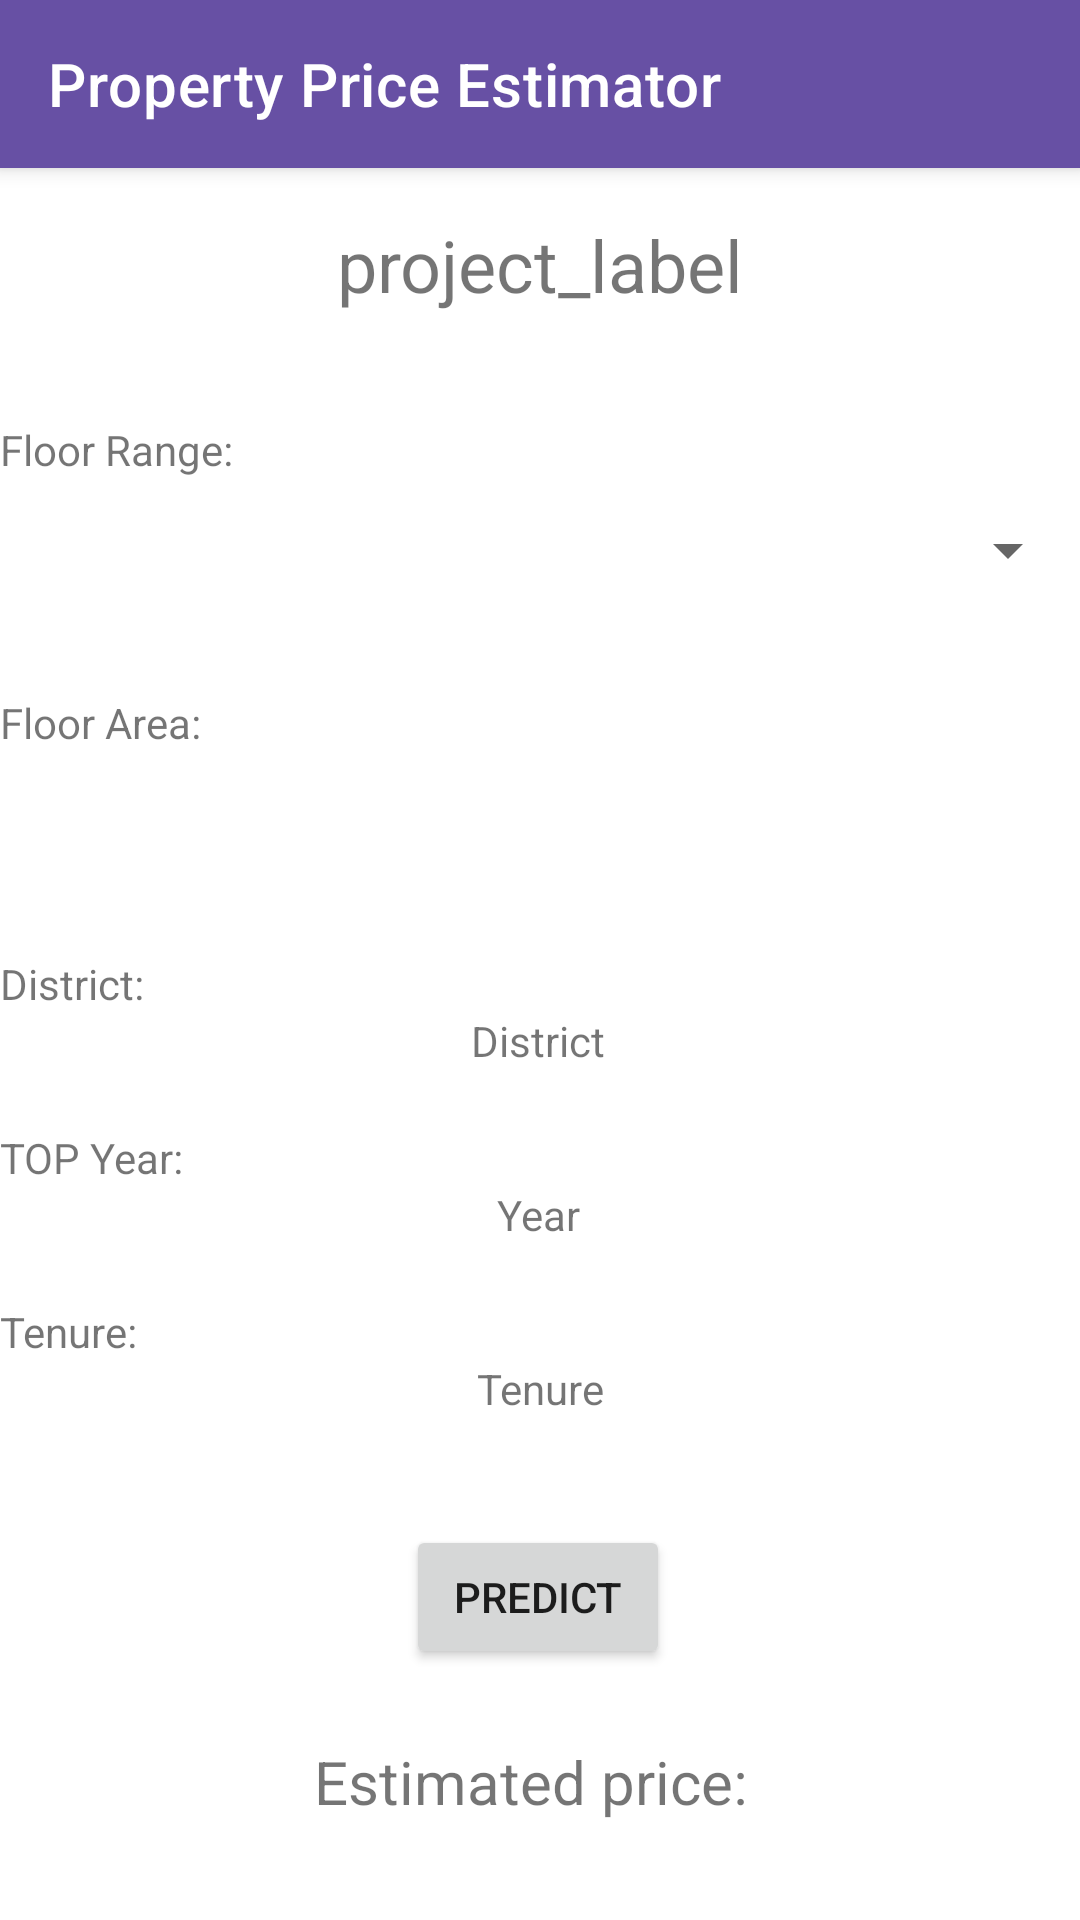

Reconstruct the res/layout file that produces this screen, plus the resources it refers to.
<!-- AndroidManifest.xml: application theme Theme.PropertyMobile -->
<!-- res/layout/activity_price_estimator.xml -->
<?xml version="1.0" encoding="utf-8"?>
<androidx.constraintlayout.widget.ConstraintLayout xmlns:android="http://schemas.android.com/apk/res/android"
    xmlns:app="http://schemas.android.com/apk/res-auto"
    xmlns:tools="http://schemas.android.com/tools"
    android:layout_width="match_parent"
    android:layout_height="match_parent"
    tools:context=".PriceEstimatorActivity">

    <androidx.appcompat.widget.Toolbar
        android:id="@+id/priceestimator_toolbar"
        android:layout_width="match_parent"
        android:layout_height="?attr/actionBarSize"
        android:background="?attr/colorPrimary"
        android:elevation="4dp"
        android:theme="@style/ThemeOverlay.AppCompat.Dark.ActionBar"
        app:layout_constraintTop_toTopOf="parent"
        app:popupTheme="@style/ThemeOverlay.AppCompat"
        app:title="Property Price Estimator" />

    <TextView
        android:id="@+id/projectInfoTextView"
        android:layout_width="0dp"
        android:layout_height="wrap_content"
        android:layout_marginTop="16dp"
        android:text="@string/project_label"
        android:textAlignment="center"
        android:textSize="24sp"
        app:layout_constraintEnd_toEndOf="parent"
        app:layout_constraintHorizontal_bias="0.0"
        app:layout_constraintStart_toStartOf="parent"
        app:layout_constraintTop_toBottomOf="@+id/priceestimator_toolbar" />

    <Spinner
        android:id="@+id/spinnerRange"
        android:layout_width="match_parent"
        android:layout_height="wrap_content"
        android:minHeight="48dp"
        android:textSize="40sp"
        app:layout_constraintEnd_toEndOf="parent"
        app:layout_constraintHorizontal_bias="0.0"
        app:layout_constraintStart_toStartOf="parent"
        app:layout_constraintTop_toBottomOf="@+id/textViewFloorRangeLabel" />

    <Spinner
        android:id="@+id/spinnerArea"
        android:layout_width="409dp"
        android:layout_height="wrap_content"
        android:minHeight="48dp"
        android:textSize="40sp"
        app:layout_constraintEnd_toEndOf="parent"
        app:layout_constraintHorizontal_bias="0.0"
        app:layout_constraintStart_toStartOf="parent"
        app:layout_constraintTop_toBottomOf="@+id/textViewFloorAreaLabel" />

    <TextView
        android:id="@+id/textViewDistrict"
        android:layout_width="wrap_content"
        android:layout_height="wrap_content"
        android:text="@string/district2"
        app:layout_constraintEnd_toEndOf="parent"
        app:layout_constraintHorizontal_bias="0.498"
        app:layout_constraintStart_toStartOf="parent"
        app:layout_constraintTop_toBottomOf="@+id/textViewDistrictLabel" />

    <TextView
        android:id="@+id/textViewYear"
        android:layout_width="wrap_content"
        android:layout_height="wrap_content"
        android:text="@string/year"
        app:layout_constraintEnd_toEndOf="parent"
        app:layout_constraintHorizontal_bias="0.498"
        app:layout_constraintStart_toStartOf="parent"
        app:layout_constraintTop_toBottomOf="@+id/textViewYearLabel" />

    <TextView
        android:id="@+id/textViewTenure"
        android:layout_width="wrap_content"
        android:layout_height="wrap_content"
        android:text="@string/tenure1"
        app:layout_constraintEnd_toEndOf="parent"
        app:layout_constraintStart_toStartOf="parent"
        app:layout_constraintTop_toBottomOf="@+id/textViewTenureLabel" />

    <TextView
        android:id="@+id/textViewFloorRangeLabel"
        android:layout_width="wrap_content"
        android:layout_height="wrap_content"
        android:layout_marginTop="36dp"
        android:text="@string/floor_range_label"
        app:layout_constraintStart_toStartOf="parent"
        app:layout_constraintTop_toBottomOf="@+id/projectInfoTextView" />

    <TextView
        android:id="@+id/textViewFloorAreaLabel"
        android:layout_width="wrap_content"
        android:layout_height="wrap_content"
        android:layout_marginTop="24dp"
        android:text="@string/floor_area"
        app:layout_constraintStart_toStartOf="parent"
        app:layout_constraintTop_toBottomOf="@+id/spinnerRange" />

    <TextView
        android:id="@+id/textViewDistrictLabel"
        android:layout_width="wrap_content"
        android:layout_height="wrap_content"
        android:layout_marginTop="20dp"
        android:text="@string/district"
        app:layout_constraintStart_toStartOf="parent"
        app:layout_constraintTop_toBottomOf="@+id/spinnerArea" />

    <TextView
        android:id="@+id/textViewYearLabel"
        android:layout_width="wrap_content"
        android:layout_height="wrap_content"
        android:layout_marginTop="20dp"
        android:text="@string/top_year"
        app:layout_constraintStart_toStartOf="parent"
        app:layout_constraintTop_toBottomOf="@+id/textViewDistrict" />

    <TextView
        android:id="@+id/textViewTenureLabel"
        android:layout_width="wrap_content"
        android:layout_height="wrap_content"
        android:layout_marginTop="20dp"
        android:text="@string/tenure2"
        app:layout_constraintStart_toStartOf="parent"
        app:layout_constraintTop_toBottomOf="@+id/textViewYear" />

    <Button
        android:id="@+id/buttonPredict"
        android:layout_width="wrap_content"
        android:layout_height="wrap_content"
        android:layout_marginTop="36dp"
        android:text="@string/predict"
        app:layout_constraintEnd_toEndOf="parent"
        app:layout_constraintHorizontal_bias="0.498"
        app:layout_constraintStart_toStartOf="parent"
        app:layout_constraintTop_toBottomOf="@+id/textViewTenure" />

    <TextView
        android:id="@+id/textViewEstimate"
        android:layout_width="wrap_content"
        android:layout_height="wrap_content"
        android:layout_marginTop="24dp"
        android:text="@string/estimated_price"
        android:textSize="20sp"
        app:layout_constraintEnd_toEndOf="parent"
        app:layout_constraintHorizontal_bias="0.498"
        app:layout_constraintStart_toStartOf="parent"
        app:layout_constraintTop_toBottomOf="@+id/buttonPredict" />


</androidx.constraintlayout.widget.ConstraintLayout>
<!-- resources referenced by this layout -->
<resources>
  <string name="district">District:</string>
  <string name="district2">District</string>
  <string name="estimated_price">"Estimated price: "</string>
  <string name="floor_area">Floor Area:</string>
  <string name="floor_range_label">Floor Range:</string>
  <string name="predict">Predict</string>
  <string name="project_label">project_label</string>
  <string name="tenure1">Tenure</string>
  <string name="tenure2">Tenure:</string>
  <string name="top_year">TOP Year:</string>
  <string name="year">Year</string>
  <style name="Theme.PropertyMobile" parent="Theme.MaterialComponents.DayNight.NoActionBar">
          
          <item name="colorPrimary">@color/md_theme_light_primary</item>
          <item name="colorPrimaryVariant">@color/md_theme_light_primaryContainer</item>
          <item name="colorOnPrimary">@color/md_theme_light_onPrimary</item>
          
          <item name="colorSecondary">@color/md_theme_light_secondary</item>
          <item name="colorSecondaryVariant">@color/md_theme_light_secondaryContainer</item>
          <item name="colorOnSecondary">@color/md_theme_light_onSecondary</item>
          
          <item name="android:statusBarColor" tools:targetApi="l">
              @color/md_theme_light_onPrimaryContainer
          </item>
          
          
      </style>
  <color name="md_theme_light_primary">#6750A4</color>
  <color name="md_theme_light_primaryContainer">#EADDFF</color>
  <color name="md_theme_light_onPrimary">#FFFFFF</color>
  <color name="md_theme_light_secondary">#625B71</color>
  <color name="md_theme_light_secondaryContainer">#E8DEF8</color>
  <color name="md_theme_light_onSecondary">#FFFFFF</color>
  <color name="md_theme_light_onPrimaryContainer">#21005D</color>
</resources>
